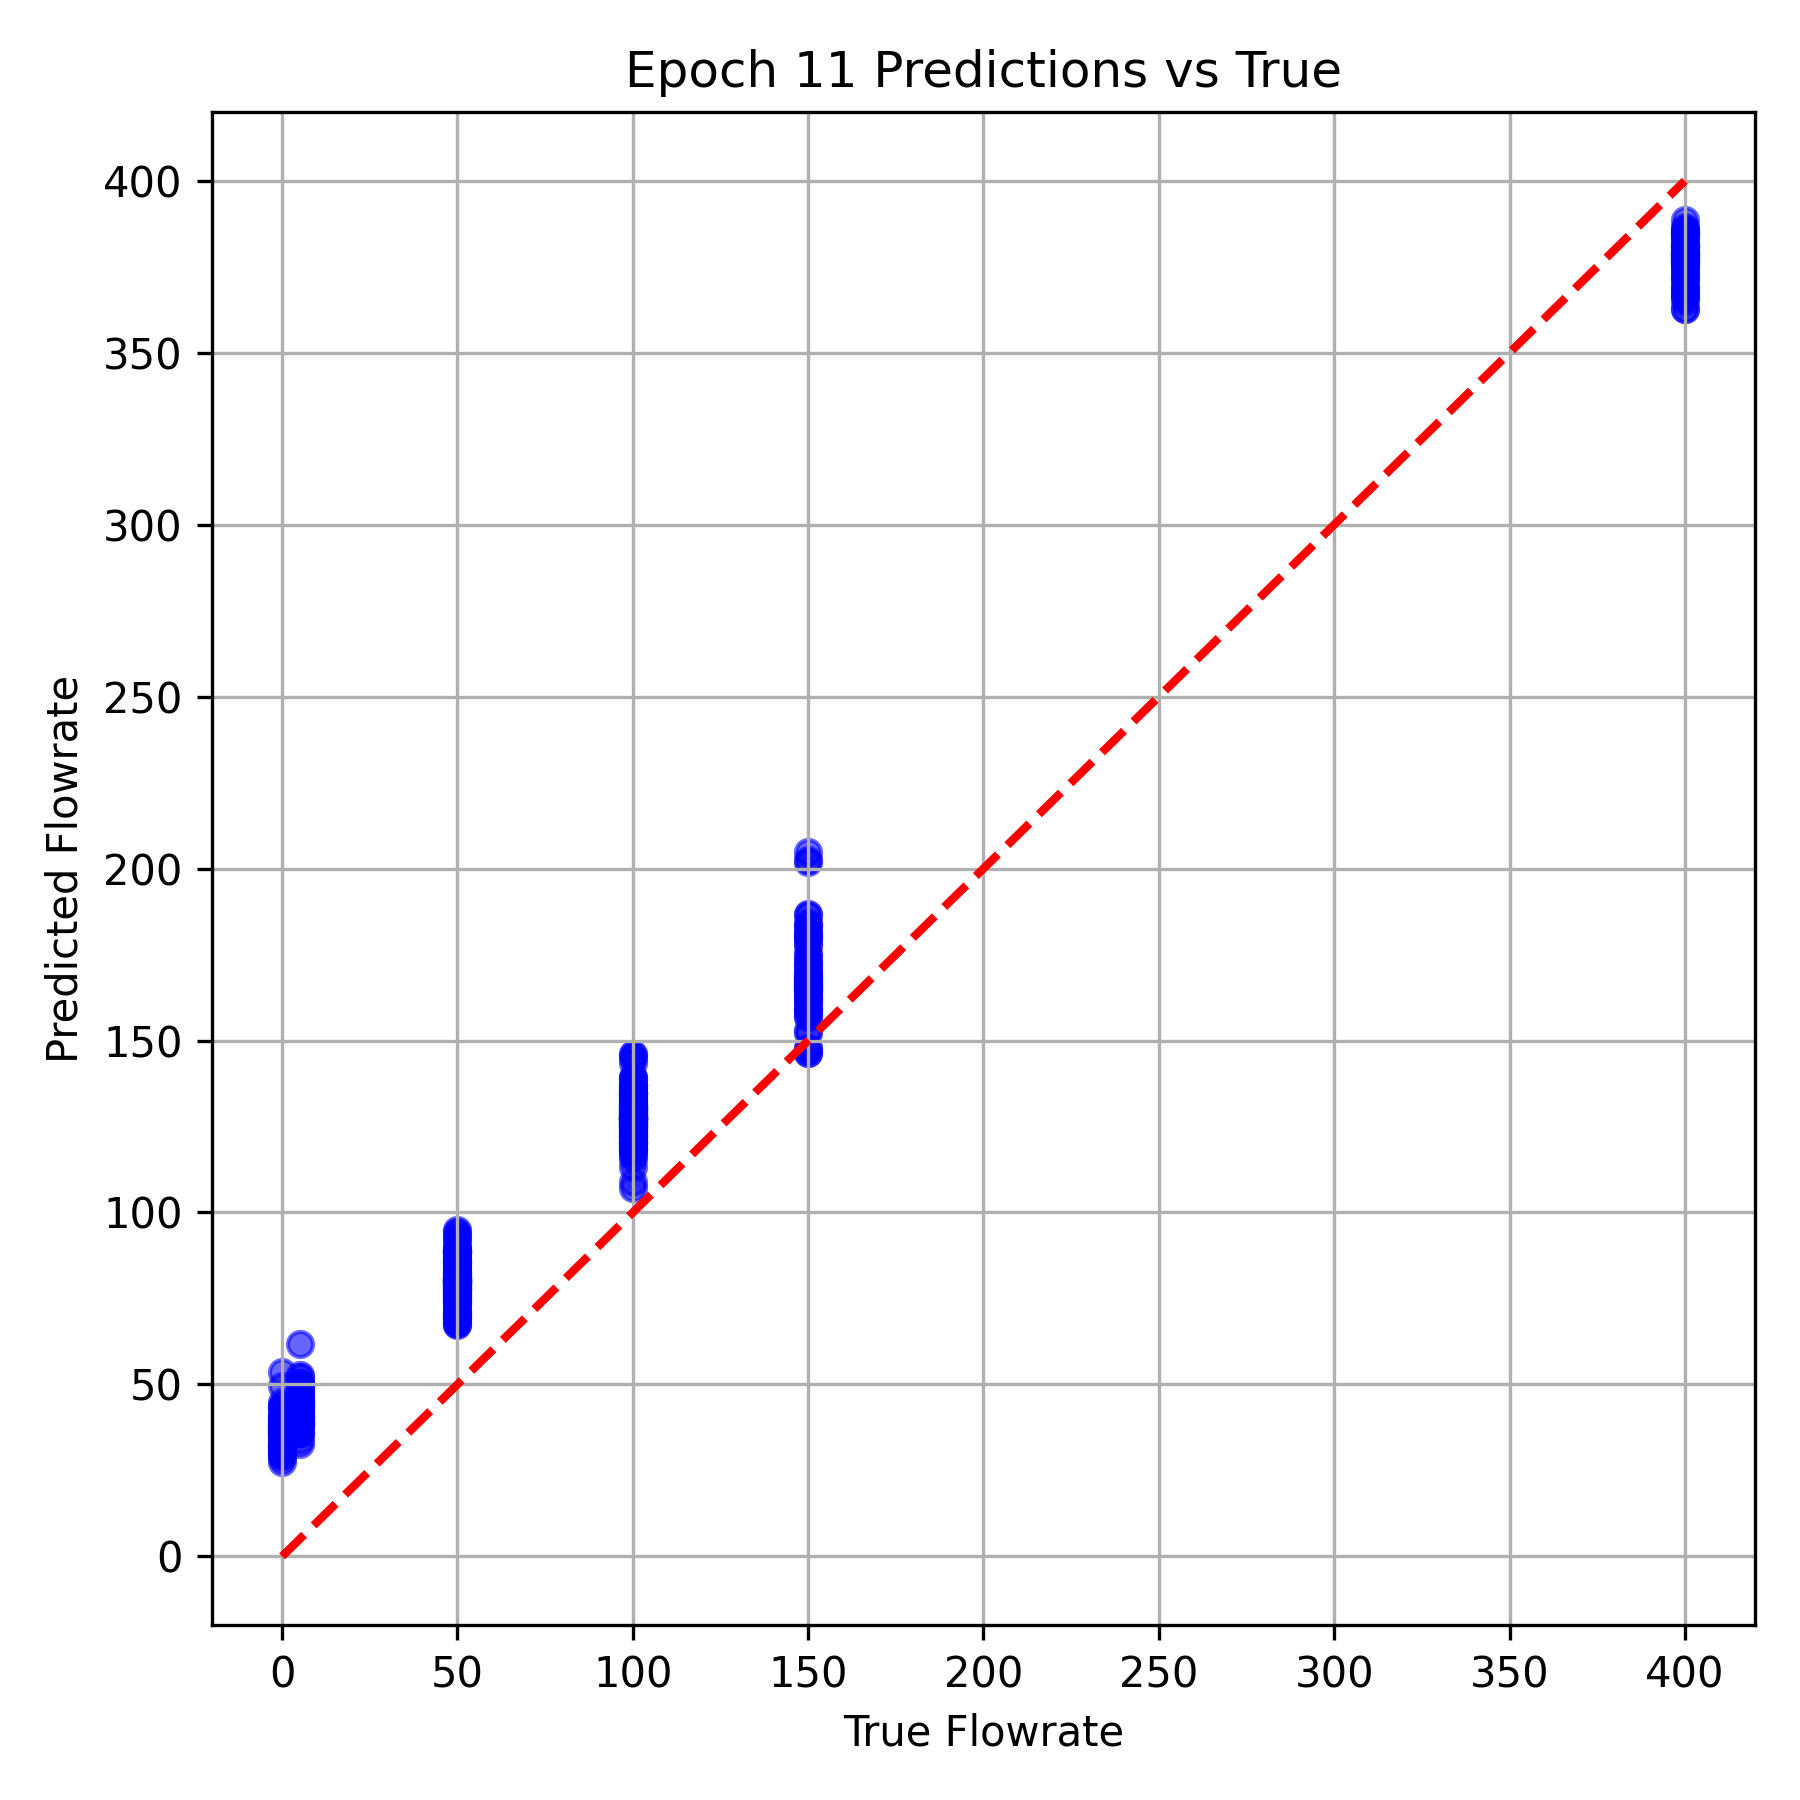

The file beside this chart, header and first rows:
True Flowrate, Predicted Flowrate
400.0, 377.1
50.0, 75.46
100.0, 122.5
100.0, 125.9
50.0, 83.72
50.0, 78.61
400.0, 378.1
100.0, 131.5
50.0, 89.13
150.0, 147.6
5.0, 44.09
400.0, 366.7
50.0, 73.44
50.0, 75.27
100.0, 128.1
400.0, 377.5
150.0, 180.1
0.0, 36.71
0.0, 39.3
5.0, 42.35
150.0, 202.6
5.0, 38.62
400.0, 379
100.0, 130.3
100.0, 134.7
100.0, 146.2
100.0, 137.2
400.0, 376.3
400.0, 381
50.0, 77.76
5.0, 40.22
100.0, 125
50.0, 77.84
100.0, 129.5
0.0, 38.06
50.0, 77.44
150.0, 204.8
100.0, 131.8
100.0, 108.8
400.0, 381.4
150.0, 179.9
5.0, 61.85
100.0, 128.4
5.0, 39.48
100.0, 128.5
150.0, 165.6
400.0, 381.7
100.0, 127.3
50.0, 89.52
50.0, 78.22
5.0, 42.31
100.0, 127.6
150.0, 178
150.0, 167.8
50.0, 71.41
100.0, 127.2
50.0, 80.07
400.0, 380.1
400.0, 369.1
0.0, 32
... 324 more rows
